Image classification data set "split" (SaadQacif/Saad-MLOps-Project on GitHub). Class labels (3): potato early blight, potato late blight, potato healthy.

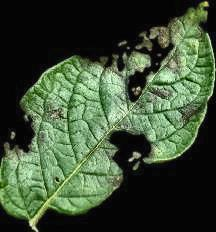
Label: potato late blight

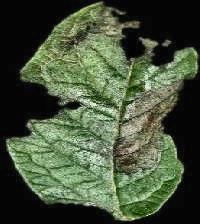
Label: potato late blight

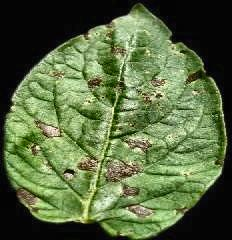
Label: potato early blight

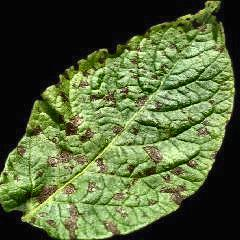
Label: potato early blight

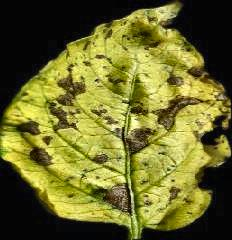
Label: potato early blight

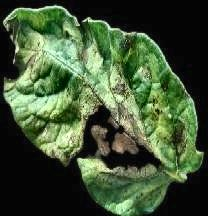
Label: potato late blight
